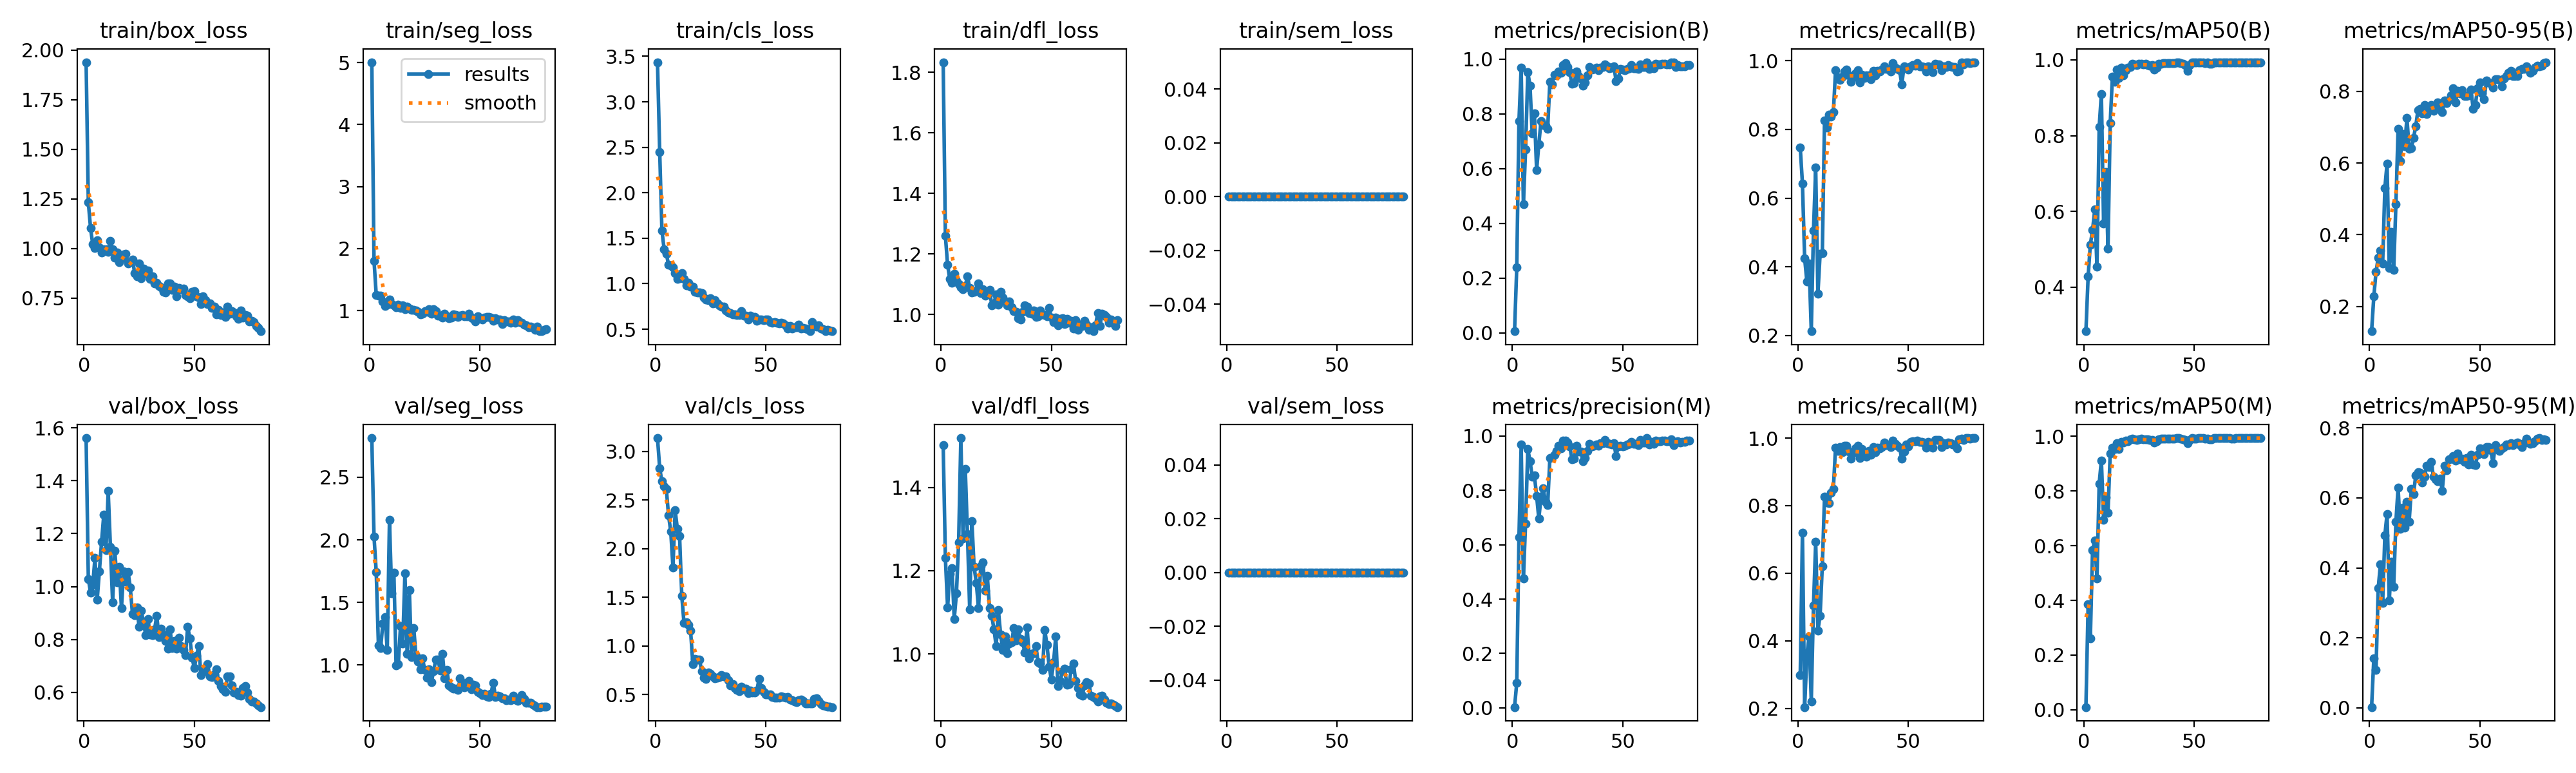

Values plotted in this chart, from the file beside it:
epoch, time, train/box_loss, train/seg_loss, train/cls_loss, train/dfl_loss, train/sem_loss, metrics/precision(B), metrics/recall(B), metrics/mAP50(B), metrics/mAP50-95(B), metrics/precision(M), metrics/recall(M), metrics/mAP50(M), metrics/mAP50-95(M), val/box_loss, val/seg_loss, val/cls_loss, val/dfl_loss, val/sem_loss, lr/pg0, lr/pg1, lr/pg2
1, 4.031, 1.94, 5.005, 3.435, 1.833, 0, 0.0055, 0.7474, 0.2836, 0.1313, 0.003, 0.2979, 0.00968, 0.00166, 1.561, 2.814, 3.136, 1.502, 0, 0.0001334, 0.0001334, 0.0001334
2, 6.833, 1.233, 1.802, 2.451, 1.259, 0, 0.2401, 0.6429, 0.4281, 0.2278, 0.09239, 0.719, 0.3868, 0.141, 1.029, 2.027, 2.826, 1.23, 0, 0.0002799, 0.0002799, 0.0002799
3, 9.59, 1.103, 1.255, 1.585, 1.164, 0, 0.7743, 0.424, 0.5124, 0.2964, 0.6284, 0.204, 0.26, 0.1078, 0.978, 1.743, 2.69, 1.112, 0, 0.0004227, 0.0004227, 0.0004227
4, 12.29, 1.021, 1.238, 1.381, 1.117, 0, 0.9686, 0.3577, 0.5501, 0.3366, 0.9686, 0.3577, 0.583, 0.3421, 1.006, 1.156, 2.641, 1.192, 0, 0.0005618, 0.0005618, 0.0005618
5, 15.02, 1.001, 1.242, 1.332, 1.105, 0, 0.4703, 0.4092, 0.605, 0.3554, 0.4748, 0.4132, 0.6201, 0.4103, 1.108, 1.134, 2.612, 1.206, 0, 0.0006972, 0.0006972, 0.0006972
6, 17.67, 1.043, 1.151, 1.207, 1.134, 0, 0.6686, 0.2121, 0.4542, 0.3194, 0.6782, 0.2201, 0.4808, 0.2999, 0.9491, 1.333, 2.34, 1.084, 0, 0.0008288, 0.0008288, 0.0008288
7, 20.36, 1.005, 1.073, 1.201, 1.112, 0, 0.9521, 0.505, 0.8224, 0.5307, 0.9521, 0.505, 0.8277, 0.4934, 1.057, 1.381, 2.178, 1.145, 0, 0.0009568, 0.0009568, 0.0009568
8, 23.11, 0.9789, 1.093, 1.18, 1.101, 0, 0.9038, 0.6884, 0.91, 0.598, 0.9072, 0.6924, 0.9123, 0.5541, 1.17, 1.119, 1.808, 1.268, 0, 0.001081, 0.001081, 0.001081
9, 25.74, 0.9976, 1.174, 1.116, 1.09, 0, 0.7275, 0.3206, 0.5675, 0.3066, 0.8512, 0.4309, 0.695, 0.3064, 1.271, 2.16, 2.392, 1.519, 0, 0.001202, 0.001202, 0.001202
10, 28.36, 0.9951, 1.102, 1.051, 1.083, 0, 0.8012, 0.4378, 0.7046, 0.4084, 0.8543, 0.4748, 0.7762, 0.4176, 1.138, 1.571, 2.204, 1.278, 0, 0.001318, 0.001318, 0.001318
11, 31.01, 0.9831, 1.083, 1.063, 1.095, 0, 0.5942, 0.4387, 0.5019, 0.3018, 0.779, 0.6215, 0.7217, 0.3465, 1.361, 1.737, 2.133, 1.445, 0, 0.001431, 0.001431, 0.001431
12, 33.68, 1.037, 1.051, 1.117, 1.126, 0, 0.6897, 0.8256, 0.8328, 0.4845, 0.6955, 0.8258, 0.9374, 0.5317, 1.15, 0.9945, 1.516, 1.288, 0, 0.00144, 0.00144, 0.00144
13, 36.27, 0.9973, 1.099, 1.052, 1.088, 0, 0.7741, 0.8062, 0.9556, 0.6957, 0.7764, 0.8102, 0.9592, 0.629, 0.9408, 1.006, 1.234, 1.108, 0, 0.001419, 0.001419, 0.001419
14, 39, 0.9548, 1.045, 0.983, 1.073, 0, 0.7594, 0.8431, 0.9418, 0.6055, 0.8065, 0.808, 0.9529, 0.5107, 1.135, 1.31, 1.24, 1.318, 0, 0.001399, 0.001399, 0.001399
15, 41.82, 0.9814, 1.083, 1.01, 1.075, 0, 0.7574, 0.8378, 0.9742, 0.6802, 0.7574, 0.8378, 0.9742, 0.5724, 1.016, 1.17, 1.214, 1.209, 0, 0.001378, 0.001378, 0.001378
16, 44.45, 0.9318, 1.024, 0.971, 1.079, 0, 0.7448, 0.8503, 0.9522, 0.646, 0.7448, 0.8503, 0.9543, 0.5156, 1.074, 1.733, 1.153, 1.171, 0, 0.001358, 0.001358, 0.001358
17, 47.08, 0.9495, 1.059, 0.9697, 1.102, 0, 0.9181, 0.9719, 0.9795, 0.7258, 0.9181, 0.9719, 0.9795, 0.5894, 0.9189, 1.09, 0.8149, 1.109, 0, 0.001337, 0.001337, 0.001337
18, 49.69, 0.9688, 1.034, 0.9113, 1.07, 0, 0.9067, 0.9517, 0.9588, 0.6393, 0.9213, 0.9629, 0.9782, 0.5316, 1.058, 1.598, 0.863, 1.211, 0, 0.001316, 0.001316, 0.001316
19, 52.3, 0.9734, 1.013, 0.9013, 1.084, 0, 0.9426, 0.944, 0.9722, 0.6417, 0.931, 0.9739, 0.9841, 0.6253, 1.018, 1.065, 0.8613, 1.221, 0, 0.001296, 0.001296, 0.001296
20, 54.93, 0.9241, 1.01, 0.9041, 1.061, 0, 0.9406, 0.9543, 0.9799, 0.6702, 0.9448, 0.9581, 0.9831, 0.6119, 1.055, 1.294, 0.8601, 1.151, 0, 0.001275, 0.001275, 0.001275
21, 57.56, 0.9328, 1, 0.9003, 1.066, 0, 0.9549, 0.969, 0.9806, 0.7028, 0.9627, 0.977, 0.9893, 0.6648, 0.9962, 1.073, 0.7427, 1.187, 0, 0.001254, 0.001254, 0.001254
22, 60.28, 0.9438, 0.98, 0.8443, 1.081, 0, 0.9506, 0.9741, 0.9895, 0.7478, 0.9544, 0.9781, 0.9906, 0.6744, 0.8959, 1.026, 0.6731, 1.109, 0, 0.001234, 0.001234, 0.001234
23, 62.92, 0.8755, 0.9337, 0.828, 1.031, 0, 0.9792, 0.9569, 0.9883, 0.7512, 0.9832, 0.9609, 0.9889, 0.6713, 0.8926, 0.9634, 0.6611, 1.092, 0, 0.001213, 0.001213, 0.001213
24, 65.59, 0.8604, 0.9449, 0.8192, 1.037, 0, 0.9844, 0.9379, 0.9869, 0.739, 0.9826, 0.9384, 0.9872, 0.6437, 0.9198, 1.051, 0.7282, 1.059, 0, 0.001193, 0.001193, 0.001193
25, 68.29, 0.9238, 0.9898, 0.8416, 1.068, 0, 0.9718, 0.9515, 0.9893, 0.7623, 0.9757, 0.9555, 0.9898, 0.6609, 0.8482, 0.958, 0.7105, 1.019, 0, 0.001172, 0.001172, 0.001172
26, 70.88, 0.85, 0.9793, 0.7825, 1.032, 0, 0.9518, 0.963, 0.9894, 0.7366, 0.9615, 0.9696, 0.9916, 0.6918, 0.9084, 0.8988, 0.6863, 1.106, 0, 0.001151, 0.001151, 0.001151
27, 73.48, 0.8987, 1.025, 0.8205, 1.075, 0, 0.9096, 0.973, 0.9887, 0.7489, 0.9138, 0.977, 0.9899, 0.6886, 0.8629, 0.9677, 0.6645, 1.047, 0, 0.001131, 0.001131, 0.001131
28, 76.12, 0.8758, 0.9439, 0.7818, 1.057, 0, 0.9128, 0.9375, 0.9896, 0.7621, 0.9163, 0.9415, 0.9897, 0.7033, 0.8168, 0.8648, 0.6703, 1.01, 0, 0.00111, 0.00111, 0.00111
29, 78.73, 0.8879, 1.024, 0.7608, 1.043, 0, 0.9552, 0.9588, 0.9866, 0.7459, 0.9629, 0.9668, 0.9894, 0.661, 0.877, 0.95, 0.6787, 1.042, 0, 0.001089, 0.001089, 0.001089
30, 81.45, 0.8467, 0.9942, 0.7472, 1.03, 0, 0.9386, 0.951, 0.9854, 0.7582, 0.9426, 0.9546, 0.9859, 0.654, 0.8185, 1.045, 0.6968, 1.001, 0, 0.001069, 0.001069, 0.001069
31, 84.08, 0.8595, 0.918, 0.7478, 1.042, 0, 0.9277, 0.9583, 0.9855, 0.7685, 0.9414, 0.9447, 0.986, 0.6475, 0.8173, 1.042, 0.6865, 1.024, 0, 0.001048, 0.001048, 0.001048
32, 86.72, 0.8226, 0.9198, 0.7079, 1.024, 0, 0.9024, 0.9585, 0.9751, 0.7507, 0.9064, 0.9625, 0.9769, 0.6561, 0.8375, 0.9535, 0.685, 1.028, 0, 0.001027, 0.001027, 0.001027
33, 89.29, 0.8288, 0.8839, 0.6822, 1.012, 0, 0.9156, 0.9471, 0.98, 0.7422, 0.9194, 0.9511, 0.9815, 0.621, 0.8898, 1.087, 0.6485, 1.063, 0, 0.001007, 0.001007, 0.001007
34, 91.89, 0.812, 0.952, 0.6773, 1.009, 0, 0.9402, 0.97, 0.9901, 0.7733, 0.9439, 0.974, 0.9903, 0.6922, 0.8088, 0.8942, 0.5953, 1.033, 0, 0.0009862, 0.0009862, 0.0009862
35, 94.52, 0.803, 0.9082, 0.6656, 0.9886, 0, 0.9717, 0.9574, 0.9906, 0.7666, 0.9717, 0.9574, 0.9906, 0.6789, 0.8398, 0.9599, 0.6045, 1.059, 0, 0.0009656, 0.0009656, 0.0009656
36, 97.14, 0.7816, 0.8711, 0.6621, 0.9846, 0, 0.9608, 0.9714, 0.9917, 0.776, 0.9608, 0.9714, 0.9917, 0.7098, 0.8183, 0.8375, 0.5682, 1.036, 0, 0.000945, 0.000945, 0.000945
37, 99.9, 0.779, 0.8862, 0.6544, 1.008, 0, 0.9632, 0.9696, 0.9917, 0.788, 0.9632, 0.9696, 0.9917, 0.7123, 0.7944, 0.8213, 0.55, 1.028, 0, 0.0009244, 0.0009244, 0.0009244
38, 102.5, 0.8239, 0.9396, 0.6546, 1.03, 0, 0.9693, 0.9742, 0.992, 0.8081, 0.9693, 0.9742, 0.992, 0.7196, 0.7657, 0.8122, 0.5342, 1.003, 0, 0.0009037, 0.0009037, 0.0009037
39, 105.1, 0.8229, 0.9242, 0.6999, 1.026, 0, 0.9596, 0.9834, 0.992, 0.7696, 0.9635, 0.9874, 0.9923, 0.707, 0.8392, 0.8108, 0.5816, 1.064, 0, 0.0008831, 0.0008831, 0.0008831
40, 107.7, 0.79, 0.9012, 0.6481, 1.004, 0, 0.9687, 0.9758, 0.9922, 0.8007, 0.9727, 0.9798, 0.9923, 0.728, 0.7684, 0.7994, 0.5541, 0.9898, 0, 0.0008625, 0.0008625, 0.0008625
41, 110.3, 0.8066, 0.9124, 0.652, 1.003, 0, 0.9702, 0.9756, 0.992, 0.7938, 0.9741, 0.9796, 0.9926, 0.7102, 0.7938, 0.8907, 0.558, 1, 0, 0.0008418, 0.0008418, 0.0008418
42, 112.8, 0.7592, 0.9301, 0.608, 1.014, 0, 0.9815, 0.9692, 0.9926, 0.8022, 0.9855, 0.9732, 0.993, 0.7116, 0.765, 0.8557, 0.5174, 1.002, 0, 0.0008212, 0.0008212, 0.0008212
43, 115.4, 0.8017, 0.9098, 0.6463, 0.9912, 0, 0.9744, 0.9923, 0.9932, 0.7859, 0.9744, 0.9923, 0.9932, 0.704, 0.8066, 0.8206, 0.5397, 1.018, 0, 0.0008006, 0.0008006, 0.0008006
44, 118, 0.7937, 0.9037, 0.636, 0.9936, 0, 0.967, 0.9808, 0.9911, 0.7872, 0.9702, 0.9821, 0.9912, 0.7138, 0.7752, 0.856, 0.5215, 0.9795, 0, 0.0007799, 0.0007799, 0.0007799
45, 120.6, 0.7973, 0.9487, 0.635, 1.013, 0, 0.9688, 0.9768, 0.9889, 0.7887, 0.9688, 0.9768, 0.9889, 0.6965, 0.7592, 0.874, 0.5243, 0.9762, 0, 0.0007593, 0.0007593, 0.0007593
46, 123.1, 0.7666, 0.8832, 0.5894, 1.001, 0, 0.9727, 0.9719, 0.9866, 0.8054, 0.9727, 0.9719, 0.9866, 0.7241, 0.7401, 0.804, 0.5438, 0.9608, 0, 0.0007387, 0.0007387, 0.0007387
47, 125.7, 0.7595, 0.8705, 0.6043, 0.9991, 0, 0.9201, 0.9308, 0.9712, 0.7502, 0.927, 0.9388, 0.9743, 0.6958, 0.8487, 0.8402, 0.6588, 1.057, 0, 0.0007181, 0.0007181, 0.0007181
48, 128.4, 0.7492, 0.8203, 0.607, 0.9946, 0, 0.9295, 0.9846, 0.9859, 0.7618, 0.9618, 0.9595, 0.9862, 0.6932, 0.8035, 0.8355, 0.5687, 1.022, 0, 0.0006974, 0.0006974, 0.0006974
49, 130.9, 0.7803, 0.9025, 0.5994, 1.022, 0, 0.9631, 0.9801, 0.9929, 0.8091, 0.9631, 0.9801, 0.9929, 0.7227, 0.7316, 0.7829, 0.5254, 0.9694, 0, 0.0006768, 0.0006768, 0.0006768
50, 133.5, 0.7858, 0.8739, 0.6087, 0.9901, 0, 0.9626, 0.9746, 0.9925, 0.8239, 0.9626, 0.9746, 0.9925, 0.7414, 0.6915, 0.7758, 0.4997, 0.9388, 0, 0.0006562, 0.0006562, 0.0006562
51, 136.1, 0.7585, 0.8545, 0.6078, 0.9761, 0, 0.9592, 0.9837, 0.9923, 0.7939, 0.9632, 0.9877, 0.9926, 0.7352, 0.7379, 0.761, 0.5028, 0.9798, 0, 0.0006355, 0.0006355, 0.0006355
52, 138.6, 0.7509, 0.8887, 0.5821, 0.9899, 0, 0.9651, 0.9872, 0.9925, 0.7786, 0.969, 0.9912, 0.993, 0.7246, 0.7751, 0.7678, 0.5006, 1.042, 0, 0.0006149, 0.0006149, 0.0006149
53, 141.2, 0.7216, 0.8984, 0.5742, 0.9655, 0, 0.9675, 0.9858, 0.9926, 0.8301, 0.9715, 0.9898, 0.9929, 0.7451, 0.6646, 0.7471, 0.4733, 0.9228, 0, 0.0005943, 0.0005943, 0.0005943
54, 143.7, 0.7582, 0.8962, 0.5805, 0.9847, 0, 0.9787, 0.9923, 0.9931, 0.8243, 0.9787, 0.9923, 0.9931, 0.7453, 0.6777, 0.7463, 0.4684, 0.9349, 0, 0.0005737, 0.0005737, 0.0005737
55, 146.2, 0.7393, 0.8883, 0.5705, 0.9879, 0, 0.9671, 0.9839, 0.9917, 0.8207, 0.9711, 0.9879, 0.9922, 0.7356, 0.6853, 0.7707, 0.4663, 0.9579, 0, 0.000553, 0.000553, 0.000553
56, 148.8, 0.7196, 0.831, 0.563, 0.9686, 0, 0.967, 0.9839, 0.9924, 0.8104, 0.971, 0.9879, 0.9928, 0.6993, 0.7077, 0.8594, 0.4693, 0.9647, 0, 0.0005324, 0.0005324, 0.0005324
57, 151.3, 0.7238, 0.881, 0.5743, 0.9847, 0, 0.9634, 0.9823, 0.99, 0.8329, 0.9673, 0.9863, 0.9903, 0.751, 0.6603, 0.7454, 0.4787, 0.9265, 0, 0.0005118, 0.0005118, 0.0005118
58, 153.8, 0.7006, 0.8522, 0.5625, 0.9726, 0, 0.9815, 0.9681, 0.99, 0.8333, 0.9855, 0.9721, 0.9904, 0.7399, 0.6577, 0.7517, 0.4739, 0.9272, 0, 0.0004911, 0.0004911, 0.0004911
59, 156.3, 0.7061, 0.8534, 0.5433, 0.9804, 0, 0.9715, 0.9847, 0.993, 0.8312, 0.9754, 0.9887, 0.9933, 0.7352, 0.6677, 0.7474, 0.4658, 0.9626, 0, 0.0004705, 0.0004705, 0.0004705
60, 158.9, 0.6696, 0.7859, 0.5075, 0.9548, 0, 0.972, 0.9789, 0.993, 0.8136, 0.976, 0.9829, 0.9932, 0.7422, 0.6884, 0.7348, 0.4735, 0.9767, 0, 0.0004499, 0.0004499, 0.0004499
... 20 more rows
